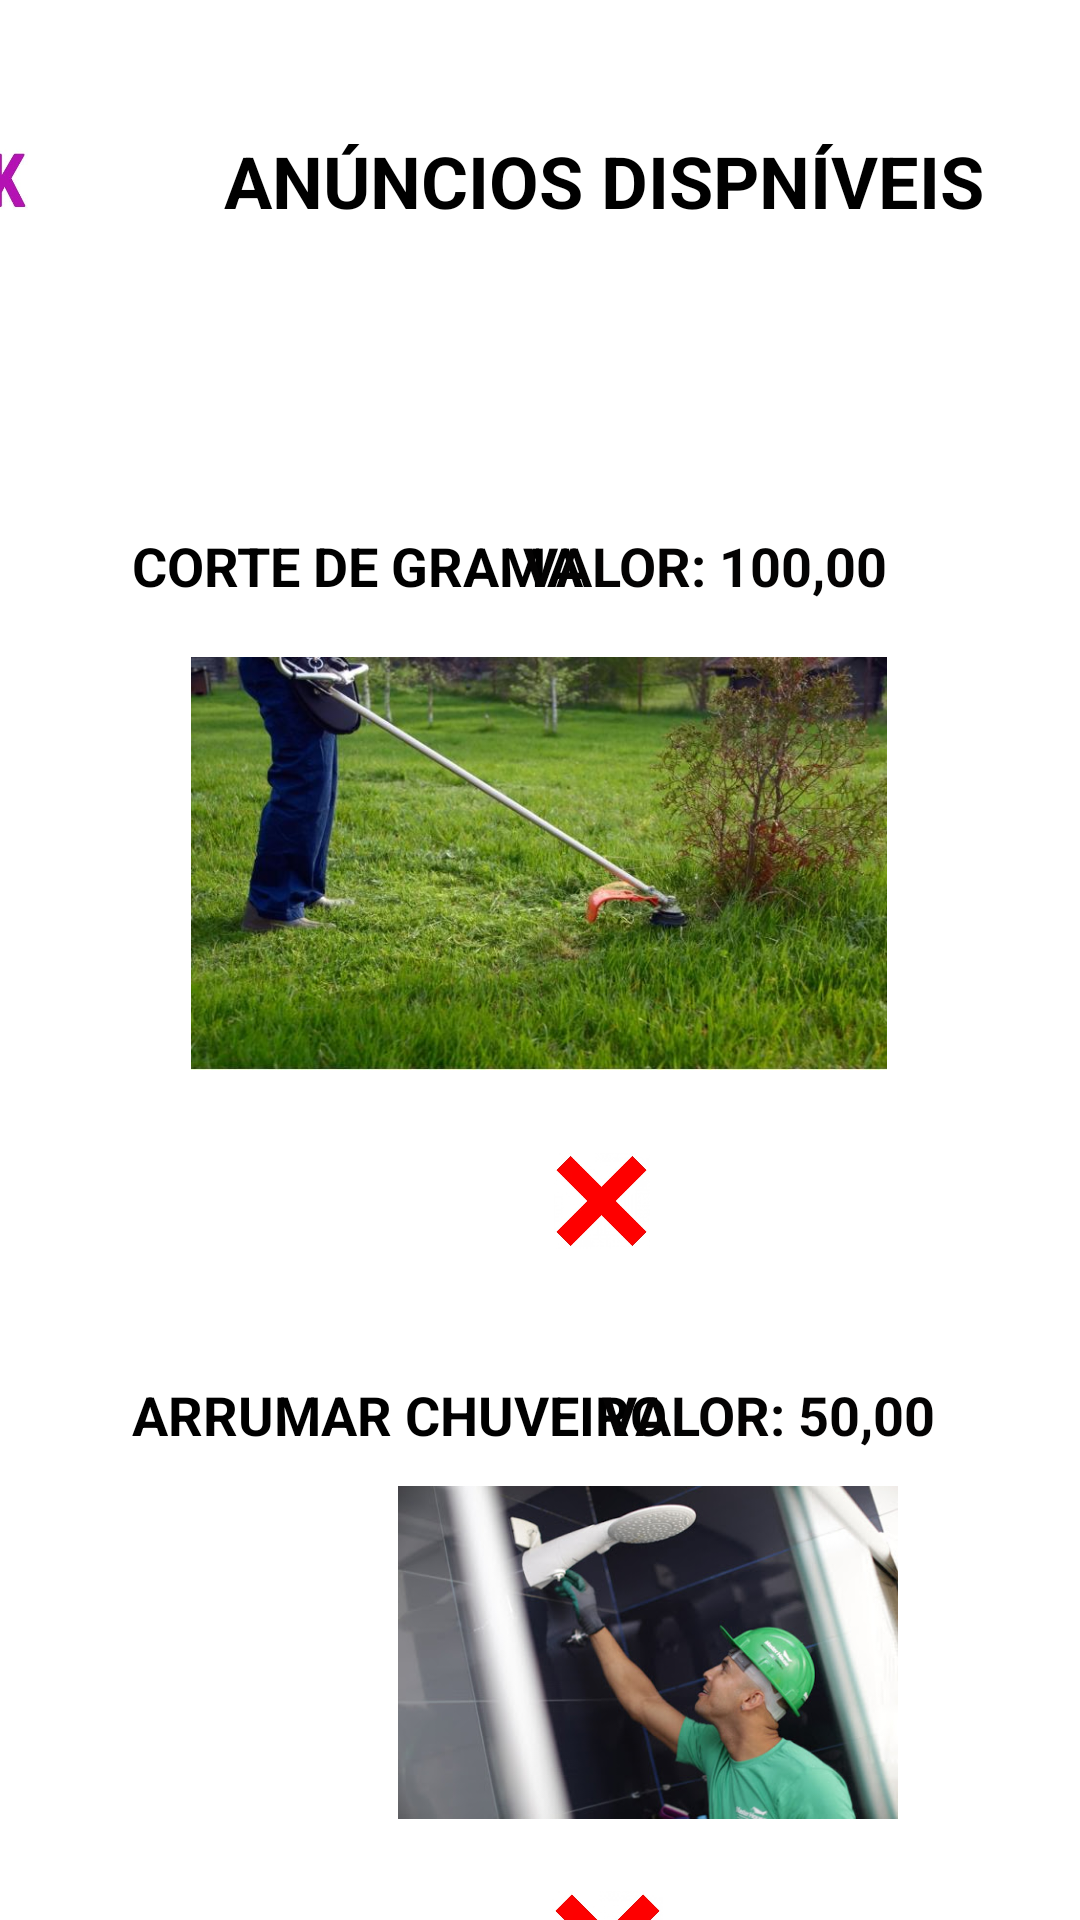

Android layout source for this screen:
<!-- AndroidManifest.xml: application theme Theme.TCCTASK -->
<!-- res/layout/activity_anuncios_disponiveis.xml -->
<?xml version="1.0" encoding="utf-8"?>
<androidx.constraintlayout.widget.ConstraintLayout xmlns:android="http://schemas.android.com/apk/res/android"
    xmlns:app="http://schemas.android.com/apk/res-auto"
    xmlns:tools="http://schemas.android.com/tools"
    android:layout_width="match_parent"
    android:layout_height="match_parent"
    tools:context=".AnunciosDisponiveis.AnunciosDisponiveis">

    <ImageView
        android:id="@+id/imageView"
        android:layout_width="138dp"
        android:layout_height="78dp"
        android:layout_marginTop="20dp"
        android:layout_marginEnd="308dp"
        app:layout_constraintEnd_toEndOf="parent"
        app:layout_constraintTop_toTopOf="parent"
        app:srcCompat="@drawable/logo" />

    <TextView
        android:id="@+id/textView4"
        android:layout_width="wrap_content"
        android:layout_height="wrap_content"
        android:layout_marginTop="44dp"
        android:layout_marginEnd="32dp"
        android:text="ANÚNCIOS DISPNÍVEIS"
        android:textColor="#000000"
        android:textSize="24sp"
        android:textStyle="bold"
        app:layout_constraintEnd_toEndOf="parent"
        app:layout_constraintTop_toTopOf="parent" />

    <ImageView
        android:id="@+id/imageView2"
        android:layout_width="232dp"
        android:layout_height="175dp"
        android:layout_marginTop="124dp"
        app:layout_constraintEnd_toEndOf="parent"
        app:layout_constraintHorizontal_bias="0.497"
        app:layout_constraintStart_toStartOf="parent"
        app:layout_constraintTop_toBottomOf="@+id/textView4"
        app:srcCompat="@drawable/n" />

    <TextView
        android:id="@+id/textView7"
        android:layout_width="wrap_content"
        android:layout_height="wrap_content"
        android:layout_marginStart="44dp"
        android:layout_marginTop="100dp"
        android:text="CORTE DE GRAMA"
        android:textColor="#000000"
        android:textSize="18sp"
        android:textStyle="bold"
        app:layout_constraintStart_toStartOf="parent"
        app:layout_constraintTop_toBottomOf="@+id/textView4" />

    <TextView
        android:id="@+id/textView8"
        android:layout_width="wrap_content"
        android:layout_height="wrap_content"
        android:layout_marginTop="100dp"
        android:layout_marginEnd="64dp"
        android:text="VALOR: 100,00"
        android:textColor="#040303"
        android:textSize="18sp"
        android:textStyle="bold"
        app:layout_constraintEnd_toEndOf="parent"
        app:layout_constraintTop_toBottomOf="@+id/textView4" />

    <ImageView
        android:id="@+id/imageView8"
        android:layout_width="288dp"
        android:layout_height="111dp"
        android:layout_marginStart="72dp"
        android:layout_marginTop="64dp"
        app:layout_constraintStart_toStartOf="parent"
        app:layout_constraintTop_toBottomOf="@+id/imageView3"
        app:srcCompat="@drawable/chuveiro" />

    <TextView
        android:id="@+id/textView9"
        android:layout_width="wrap_content"
        android:layout_height="wrap_content"
        android:layout_marginStart="44dp"
        android:layout_marginTop="28dp"
        android:text="ARRUMAR CHUVEIRO"
        android:textColor="#000000"
        android:textSize="18sp"
        android:textStyle="bold"
        app:layout_constraintStart_toStartOf="parent"
        app:layout_constraintTop_toBottomOf="@+id/imageView3" />

    <TextView
        android:id="@+id/textView10"
        android:layout_width="wrap_content"
        android:layout_height="wrap_content"
        android:layout_marginTop="75dp"
        android:layout_marginEnd="48dp"
        android:text="VALOR: 50,00"
        android:textColor="#040303"
        android:textSize="18sp"
        android:textStyle="bold"
        app:layout_constraintEnd_toEndOf="parent"
        app:layout_constraintTop_toTopOf="@+id/imageView7" />

    <ImageView
        android:id="@+id/imageView3"
        android:layout_width="82dp"
        android:layout_height="63dp"
        android:layout_marginStart="132dp"
        android:layout_marginTop="292dp"
        app:layout_constraintStart_toStartOf="parent"
        app:layout_constraintTop_toBottomOf="@+id/textView4"
        app:srcCompat="@drawable/modelo1" />

    <ImageView
        android:id="@+id/imageView10"
        android:layout_width="138dp"
        android:layout_height="64dp"
        android:layout_marginStart="104dp"
        android:layout_marginTop="132dp"
        app:layout_constraintStart_toStartOf="parent"
        app:layout_constraintTop_toBottomOf="@+id/textView9"
        app:srcCompat="@drawable/modelo1" />

    <ImageView
        android:id="@+id/imageView7"
        android:layout_width="47dp"
        android:layout_height="32dp"
        android:layout_marginTop="16dp"
        android:layout_marginEnd="136dp"
        app:layout_constraintEnd_toEndOf="parent"
        app:layout_constraintTop_toTopOf="@+id/imageView3"
        app:srcCompat="@drawable/errados" />

    <ImageView
        android:id="@+id/imageView11"
        android:layout_width="59dp"
        android:layout_height="37dp"
        android:layout_marginTop="24dp"
        android:layout_marginEnd="128dp"
        app:layout_constraintEnd_toEndOf="parent"
        app:layout_constraintTop_toBottomOf="@+id/imageView8"
        app:srcCompat="@drawable/errados" />

</androidx.constraintlayout.widget.ConstraintLayout>
<!-- resources referenced by this layout -->
<resources>
  <!-- drawable chuveiro: jpg bitmap (drawable-v24, 32205 bytes) -->
  <!-- drawable errados: jpg bitmap (drawable-v24, 17765 bytes) -->
  <!-- drawable logo: jpg bitmap (drawable-v24, 14868 bytes) -->
  <!-- drawable n: jpg bitmap (drawable-v24, 71359 bytes) -->
  <style name="Theme.TCCTASK" parent="Theme.MaterialComponents.DayNight.DarkActionBar">
          
          <item name="colorPrimary">@color/purple_500</item>
          <item name="colorPrimaryVariant">@color/black</item>
          <item name="colorOnPrimary">@color/white</item>
          
          <item name="colorSecondary">@color/teal_200</item>
          <item name="colorSecondaryVariant">@color/teal_700</item>
          <item name="colorOnSecondary">@color/black</item>
          
          <item name="android:statusBarColor" tools:targetApi="l">?attr/colorPrimaryVariant</item>
          
      </style>
  <!-- not gathered from this repository: default colours our renderer supplied (Android Studio template values) -->
  <color name="purple_500">#FF6200EE</color>
  <color name="teal_200">#FF03DAC5</color>
  <color name="teal_700">#FF018786</color>
  <color name="black">#FF000000</color>
  <color name="white">#FFFFFFFF</color>
</resources>
